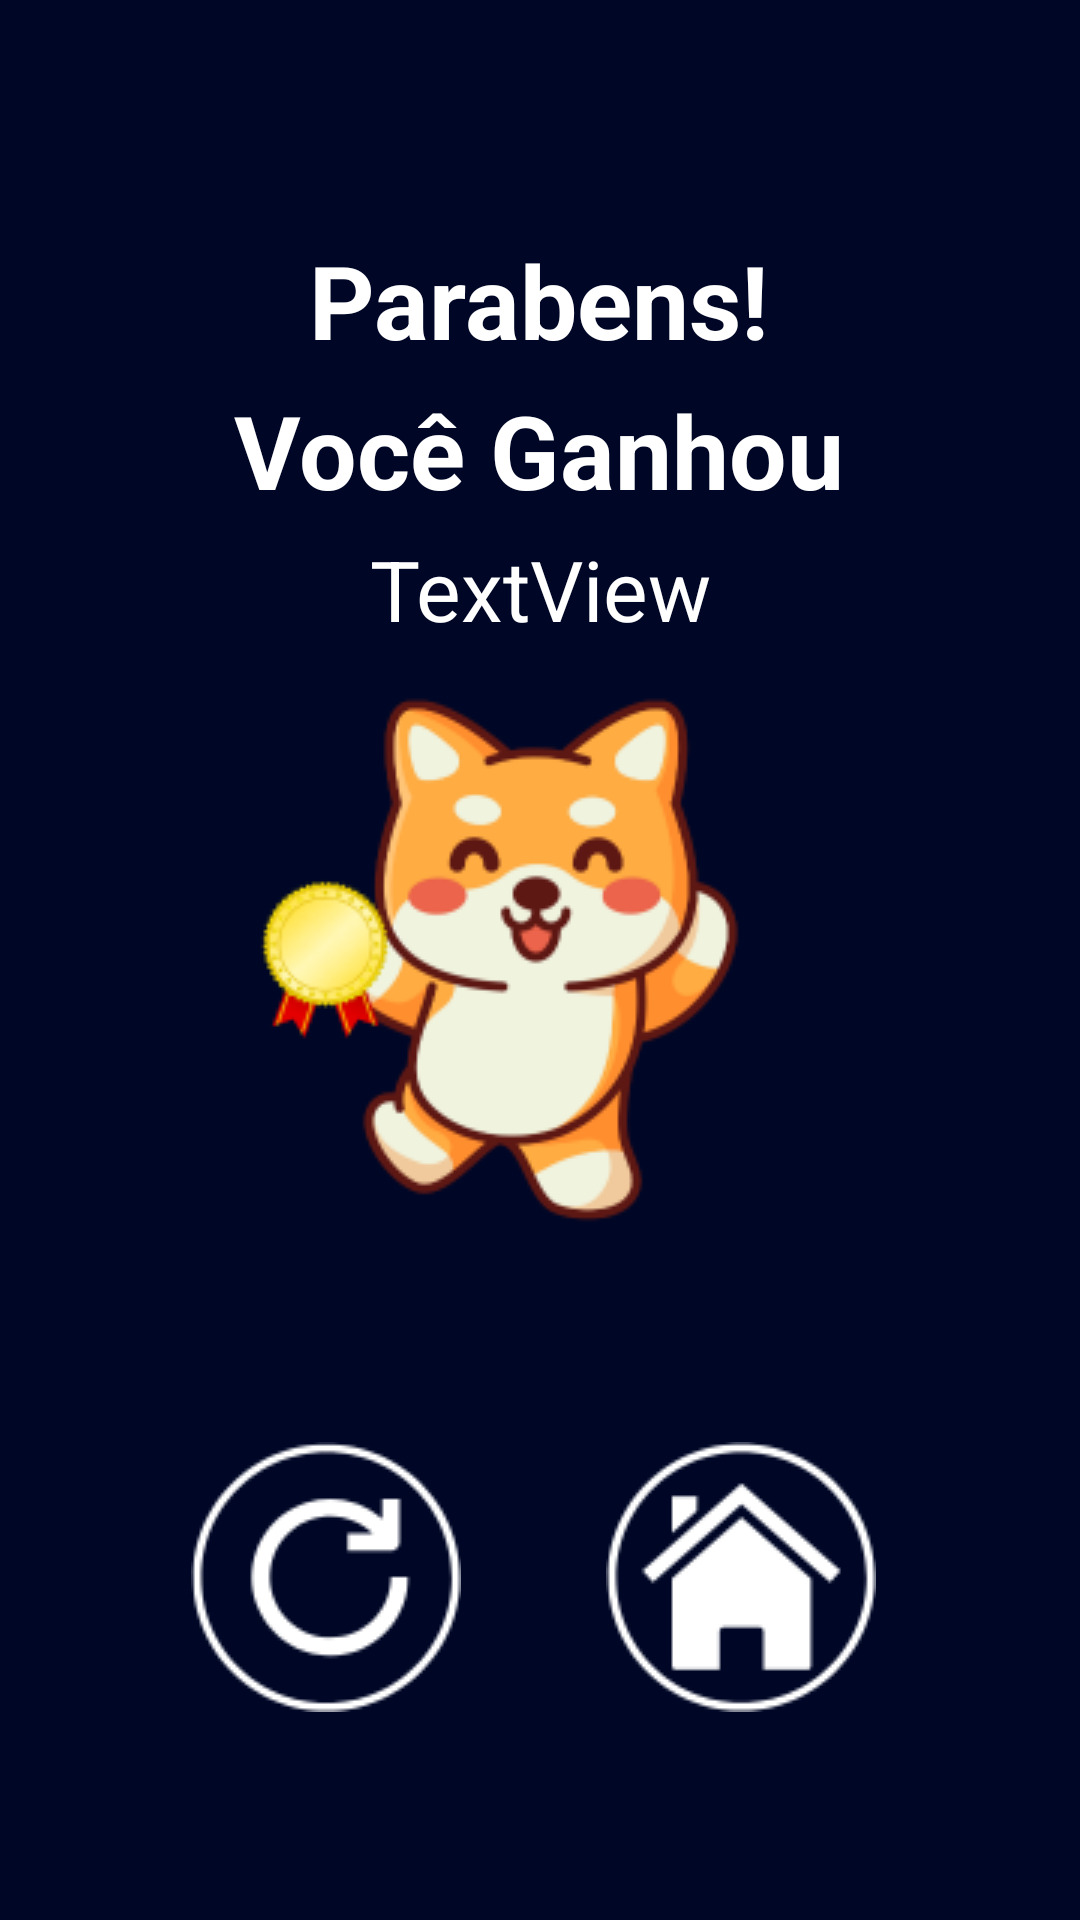

Produce the Android XML layout that renders to this screen, including the resource entries it uses.
<!-- AndroidManifest.xml: application theme Theme.QuizGamesBrasil -->
<!-- res/layout/activity_tela_ganhou.xml -->
<?xml version="1.0" encoding="utf-8"?>
<androidx.constraintlayout.widget.ConstraintLayout xmlns:android="http://schemas.android.com/apk/res/android"
    xmlns:app="http://schemas.android.com/apk/res-auto"
    xmlns:tools="http://schemas.android.com/tools"
    android:id="@+id/main"
    android:layout_width="match_parent"
    android:layout_height="match_parent"
    android:background="#000726"
    tools:context=".TelaGanhou">

    <ImageButton
        android:id="@+id/btnHome"
        android:layout_width="90dp"
        android:layout_height="90dp"
        app:layout_constraintBottom_toBottomOf="parent"
        app:layout_constraintEnd_toEndOf="parent"
        app:layout_constraintHorizontal_bias="0.748"
        app:layout_constraintStart_toStartOf="parent"
        app:layout_constraintTop_toBottomOf="@+id/imgResultado"
        app:layout_constraintVertical_bias="0.466"
        app:srcCompat="@drawable/voltarhome"
        tools:ignore="SpeakableTextPresentCheck" />

    <TextView
        android:id="@+id/txtMensagem1"
        android:layout_width="wrap_content"
        android:layout_height="wrap_content"
        android:text="Parabens!"
        android:textColor="@color/white"
        android:textSize="34sp"
        android:textStyle="bold"
        app:layout_constraintBottom_toBottomOf="parent"
        app:layout_constraintEnd_toEndOf="parent"
        app:layout_constraintHorizontal_bias="0.498"
        app:layout_constraintStart_toStartOf="parent"
        app:layout_constraintTop_toTopOf="parent"
        app:layout_constraintVertical_bias="0.13" />

    <TextView
        android:id="@+id/txtMensagem2"
        android:layout_width="wrap_content"
        android:layout_height="wrap_content"
        android:text="Você Ganhou"
        android:textColor="@color/white"
        android:textSize="34sp"
        android:textStyle="bold"
        app:layout_constraintBottom_toBottomOf="parent"
        app:layout_constraintEnd_toEndOf="parent"
        app:layout_constraintHorizontal_bias="0.497"
        app:layout_constraintStart_toStartOf="parent"
        app:layout_constraintTop_toTopOf="parent"
        app:layout_constraintVertical_bias="0.214" />

    <ImageView
        android:id="@+id/imgResultado"
        android:layout_width="200dp"
        android:layout_height="200dp"
        app:layout_constraintBottom_toBottomOf="parent"
        app:layout_constraintEnd_toEndOf="parent"
        app:layout_constraintStart_toStartOf="parent"
        app:layout_constraintTop_toTopOf="parent"
        app:srcCompat="@drawable/premio" />

    <ImageButton
        android:id="@+id/btnRecomecar"
        android:layout_width="90dp"
        android:layout_height="90dp"
        app:layout_constraintBottom_toBottomOf="parent"
        app:layout_constraintEnd_toStartOf="@+id/btnHome"
        app:layout_constraintHorizontal_bias="0.567"
        app:layout_constraintStart_toStartOf="parent"
        app:layout_constraintTop_toBottomOf="@+id/imgResultado"
        app:layout_constraintVertical_bias="0.466"
        app:srcCompat="@drawable/recomecar"
        tools:ignore="SpeakableTextPresentCheck" />

    <TextView
        android:id="@+id/txtPontuacao"
        android:layout_width="wrap_content"
        android:layout_height="wrap_content"
        android:text="TextView"
        android:textColor="@color/white"
        android:textSize="28sp"
        app:layout_constraintBottom_toTopOf="@+id/imgResultado"
        app:layout_constraintEnd_toEndOf="parent"
        app:layout_constraintStart_toStartOf="parent"
        app:layout_constraintTop_toBottomOf="@+id/txtMensagem2" />

</androidx.constraintlayout.widget.ConstraintLayout>
<!-- resources referenced by this layout -->
<resources>
  <!-- drawable premio: png bitmap (drawable, 24067 bytes) -->
  <!-- drawable recomecar: png bitmap (drawable, 6676 bytes) -->
  <!-- drawable voltarhome: png bitmap (drawable, 6888 bytes) -->
  <style name="Theme.QuizGamesBrasil" parent="Base.Theme.QuizGamesBrasil" />
  <style name="Base.Theme.QuizGamesBrasil" parent="Theme.Material3.DayNight.NoActionBar">
          
          
      </style>
  <!-- not gathered from this repository: default colours our renderer supplied (Android Studio template values) -->
  <color name="white">#FFFFFFFF</color>
</resources>
